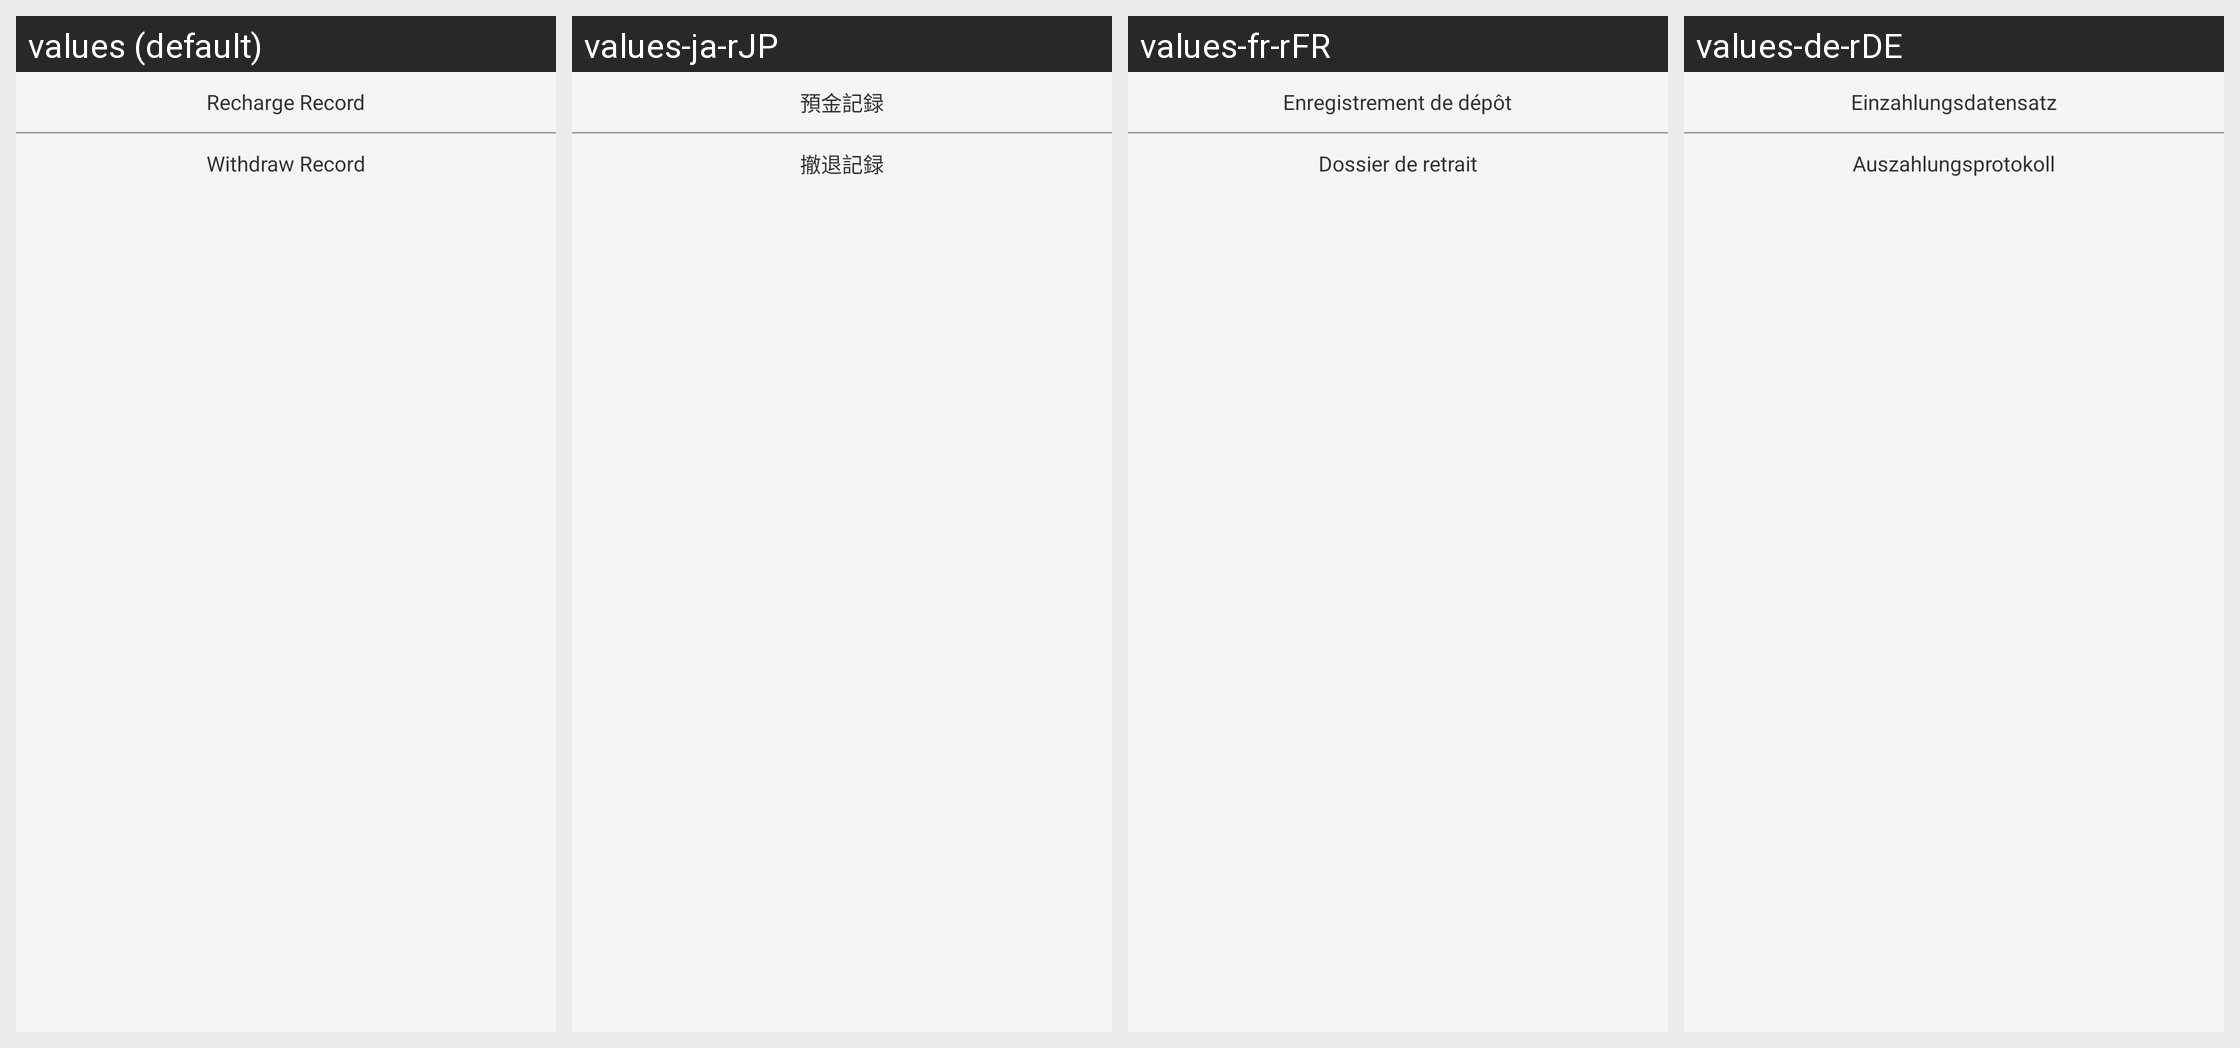

Here is an Android app screen in its default locale and in the app's own translations. Write out the translated-string differences for the strings that appear on this screen.
Android screen res/layout/popupwindow_ctb.xml rendered under 4 locales, left to right: values (default), values-ja-rJP, values-fr-rFR, values-de-rDE. Device: Nexus 5 (rendered at 1080×1920; each locale shown at half size, 540×960, under a caption strip naming it); theme AppTheme.StartingWindowTheme.
Other locales in the repository, not shown: values-en, values-es-rES, values-it-rIT, values-ko-rKR, values-zh-rCN, values-zh-rMO.
Strings drawn on this screen, with the default value and each locale's value (text and hints the layout hard-codes, and strings that could not be matched under every locale, appear in the picture but are not listed):

charge_record
  values: Recharge Record
  values-ja-rJP: 預金記録
  values-fr-rFR: Enregistrement de dépôt
  values-de-rDE: Einzahlungsdatensatz

mention_money_record
  values: Withdraw Record
  values-ja-rJP: 撤退記録
  values-fr-rFR: Dossier de retrait
  values-de-rDE: Auszahlungsprotokoll
